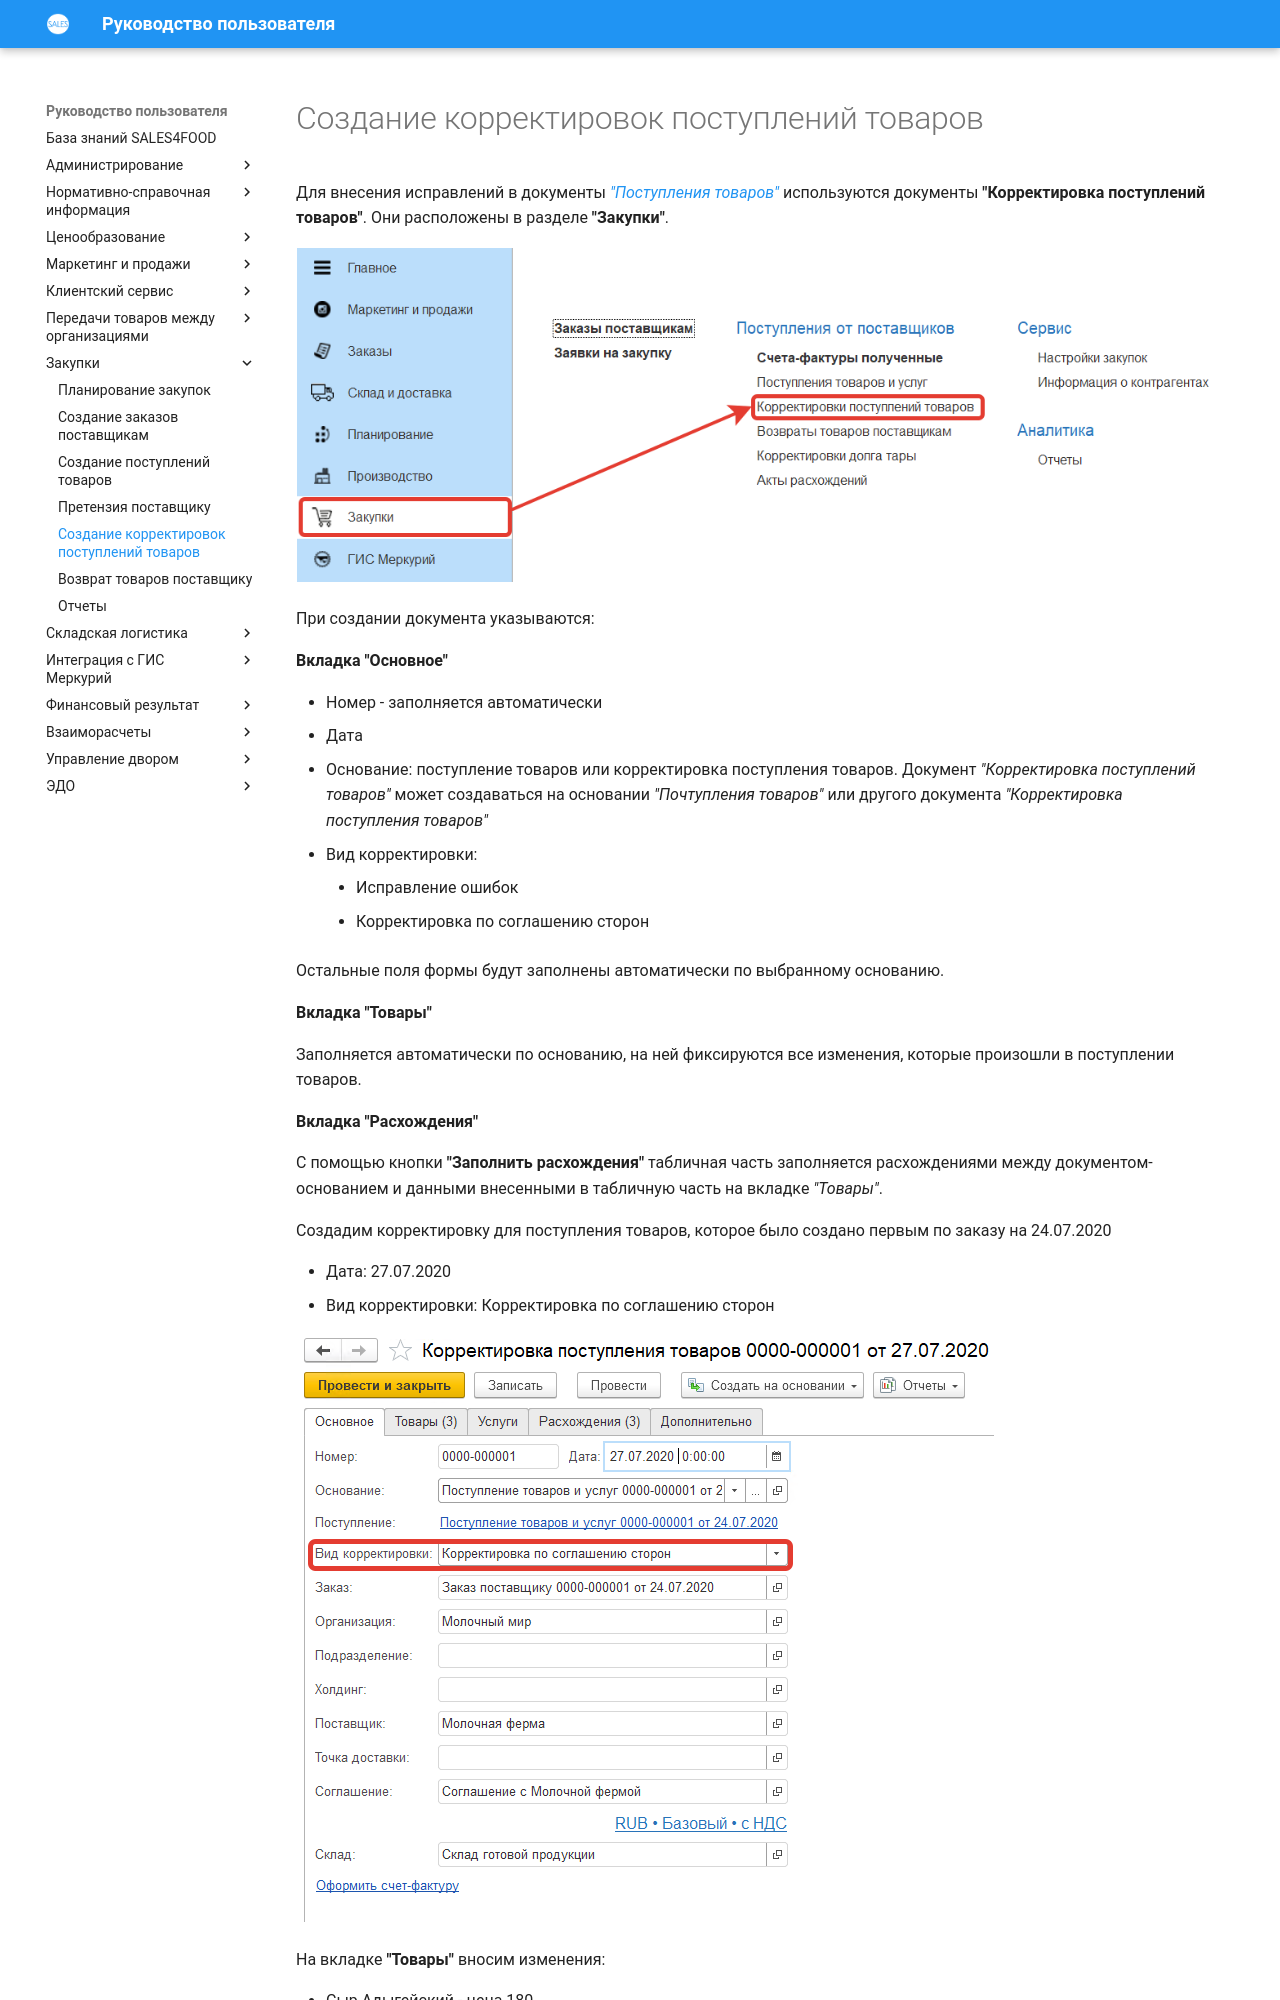

repository: Konstanta-it/sales4food · page: Purchases/AdjustmentOfReceiptOfProducts/index.html · generator: mkdocs

# Создание корректировок поступлений товаров

Для внесения исправлений в документы [*"Поступления товаров"*](ReceiptOfProducts.md) используются документы **"Корректировка поступлений товаров"**. Они расположены в разделе **"Закупки"**.

[![1][1]][1]

При создании документа указываются:

**Вкладка "Основное"**

- Номер - заполняется автоматически
- Дата
- Основание: поступление товаров или корректировка поступления товаров. Документ *"Корректировка поступлений товаров"* может создаваться на основании *"Почтупления товаров"* или другого документа *"Корректировка поступления товаров"*
- Вид корректировки:
    - Исправление ошибок
    - Корректировка по соглашению сторон

Остальные поля формы будут заполнены автоматически по выбранному основанию. 

**Вкладка "Товары"**

Заполняется автоматически по основанию, на ней фиксируются все изменения, которые произошли в поступлении товаров.

**Вкладка "Расхождения"**

С помощью кнопки **"Заполнить расхождения"** табличная часть заполняется расхождениями между документом-основанием и данными внесенными в табличную часть на вкладке *"Товары"*.

Создадим корректировку для поступления товаров, которое было создано первым по заказу на 24.07.2020

- Дата: 27.07.2020
- Вид корректировки: Корректировка по соглашению сторон

[![2][2]][2]

На вкладке **"Товары"** вносим изменения:
